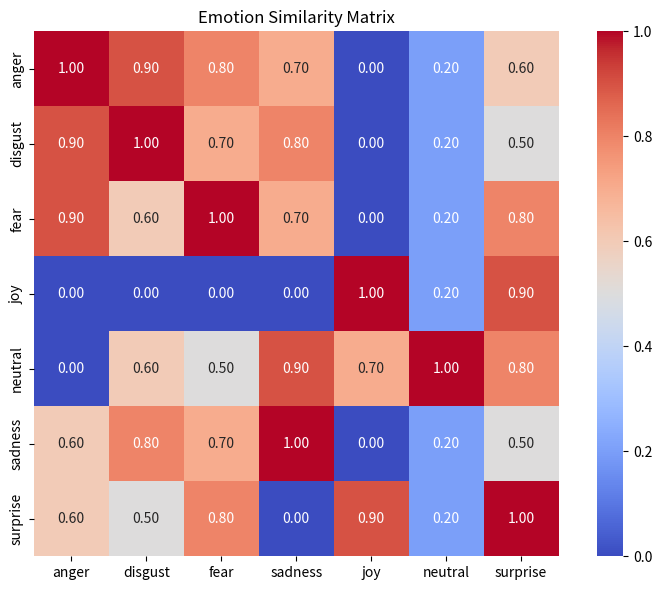

Python code for this plot:
import matplotlib.pyplot as plt
import seaborn as sns
import pandas as pd

similarity = {
    'anger':     {'anger': 1.0, 'disgust': 0.9, 'fear': 0.8, 'sadness': 0.7, 'joy': 0.0, 'neutral': 0.2, 'surprise': 0.6},
    'disgust':   {'anger': 0.9, 'disgust': 1.0, 'fear': 0.7, 'sadness': 0.8, 'joy': 0.0, 'neutral': 0.2, 'surprise': 0.5},
    'fear':      {'anger': 0.9, 'disgust': 0.6, 'fear': 1.0, 'sadness': 0.7, 'joy': 0.0, 'neutral': 0.2, 'surprise': 0.8},
    'joy':       {'anger': 0.0, 'disgust': 0.0, 'fear': 0.0, 'sadness': 0.0, 'joy': 1.0, 'neutral': 0.2, 'surprise': 0.9},
    'neutral':   {'anger': 0.0, 'disgust': 0.6, 'fear': 0.5, 'sadness': 0.9, 'joy': 0.7, 'neutral': 1.0, 'surprise': 0.8},
    'sadness':   {'anger': 0.6, 'disgust': 0.8, 'fear': 0.7, 'sadness': 1.0, 'joy': 0.0, 'neutral': 0.2, 'surprise': 0.5},
    'surprise':  {'anger': 0.6, 'disgust': 0.5, 'fear': 0.8, 'sadness': 0.0, 'joy': 0.9, 'neutral': 0.2, 'surprise': 1.0},
}

df = pd.DataFrame(similarity).T

print(df)

plt.figure(figsize=(8, 6))
sns.heatmap(df, annot=True, cmap='coolwarm', vmin=0, vmax=1, square=True, fmt=".2f")
plt.title("Emotion Similarity Matrix")
plt.tight_layout()
plt.show()